Image classification data set "datera-quest" (AffrizaWildanFauzan/datera-quest on GitHub). Class labels (30): Albizia saponaria, Dendrobium leonis, Dracaena trifasciata, Echinodorus radican, Gymnocalycium, Hopea bilitonensis, Impatiens walleriana, Lagerstroemia speciosa, Ixora acuminata, Monstera adansonii, Nepenthes sumatrana, Alocasia Black Velvet, Nepenthes reinwardtiana, Ochna kirkii, Philodendron Lemon, Portulaca sp, Quassia amara, Reutealis trisperma, Rosa sp, Russelia equisetiformis, Syzygium myrtifolium, Tabernaemontana corymbosa, Anacampseros rufescens Sunrise, 3 apocynacaea, Areca catechu, Catharanthus roseus, Ceiba pentandra, Cuphea hyssopifolia, Cymbidium bicolor, Dendrobium Uthai White.

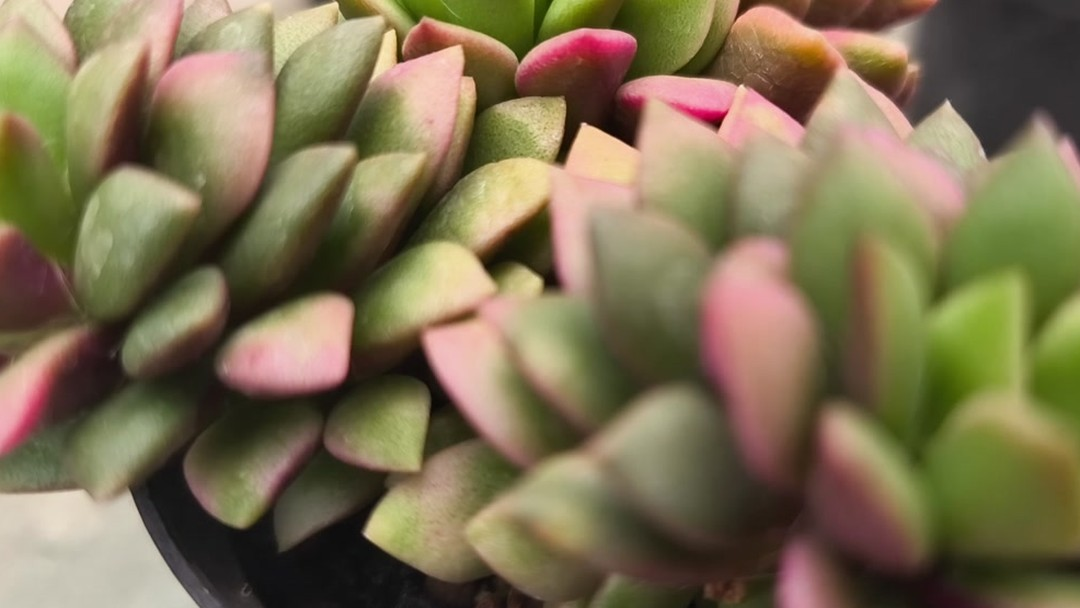
Label: Anacampseros rufescens Sunrise

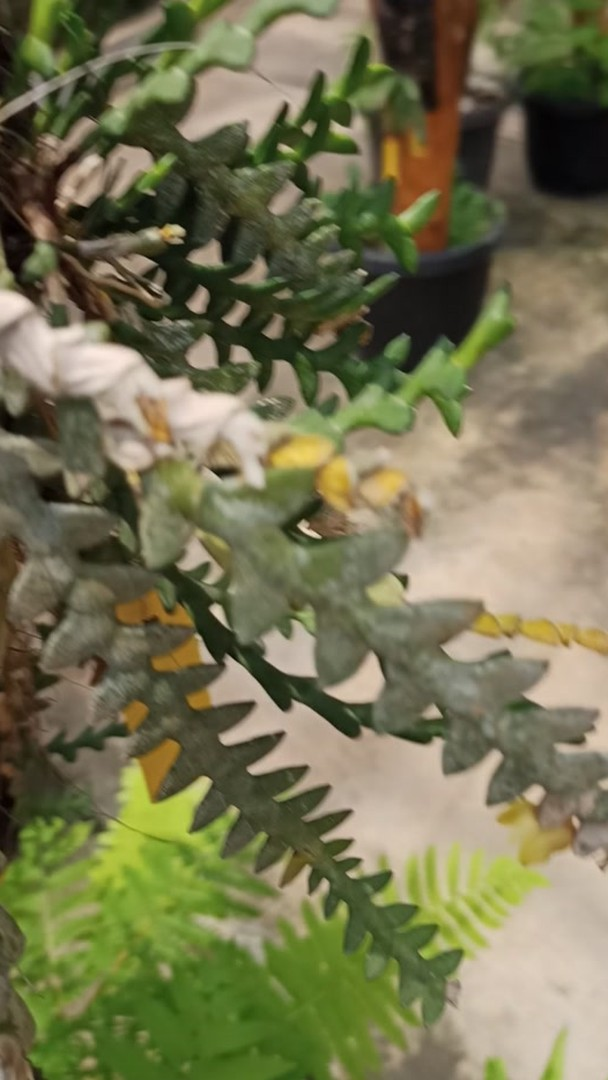
Label: Dendrobium leonis

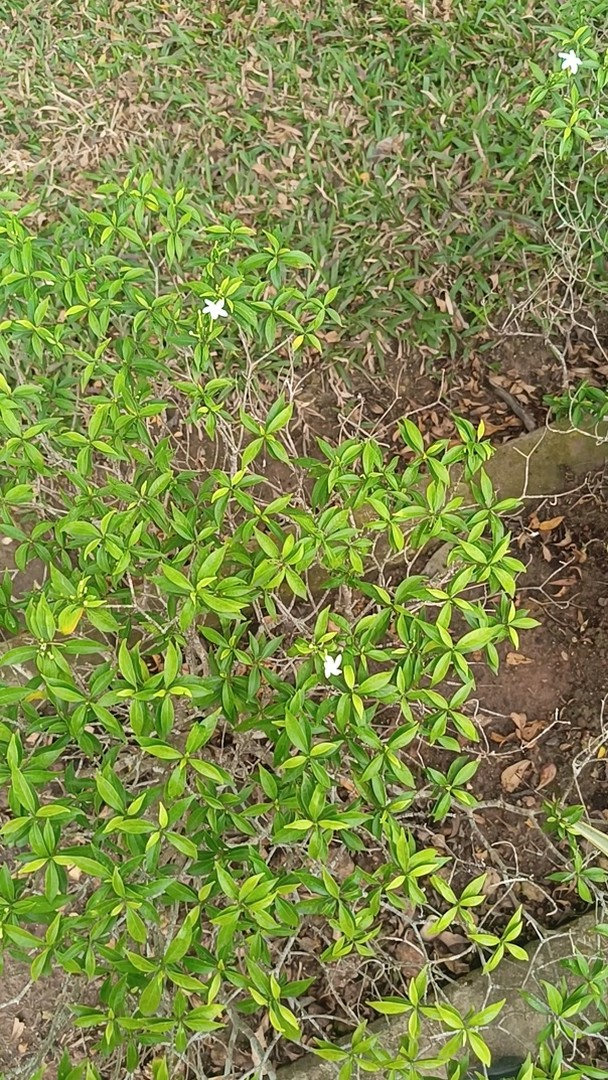
Label: Tabernaemontana corymbosa

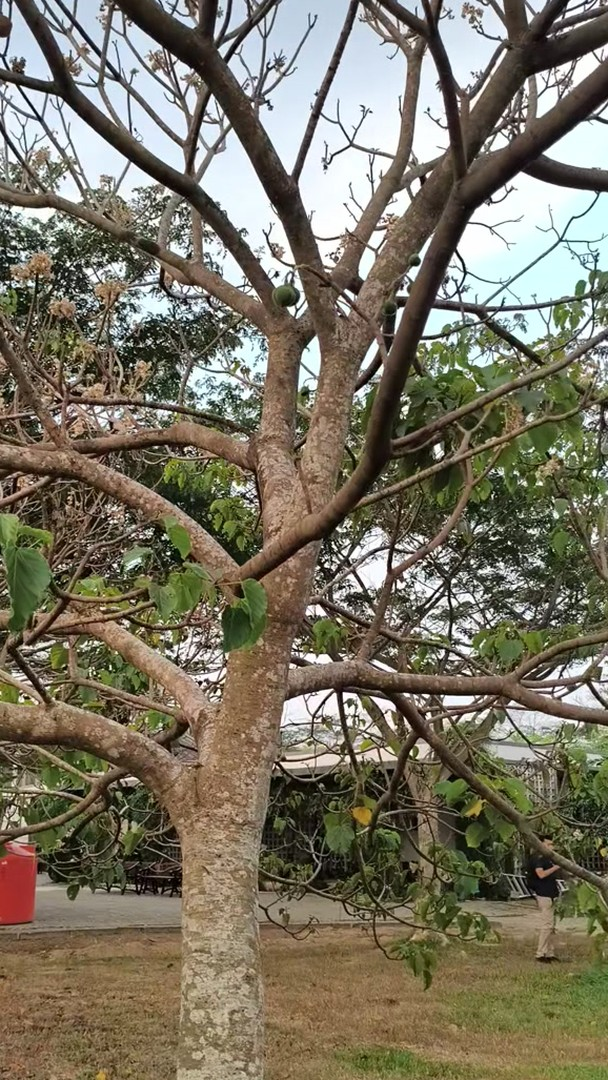
Label: Reutealis trisperma

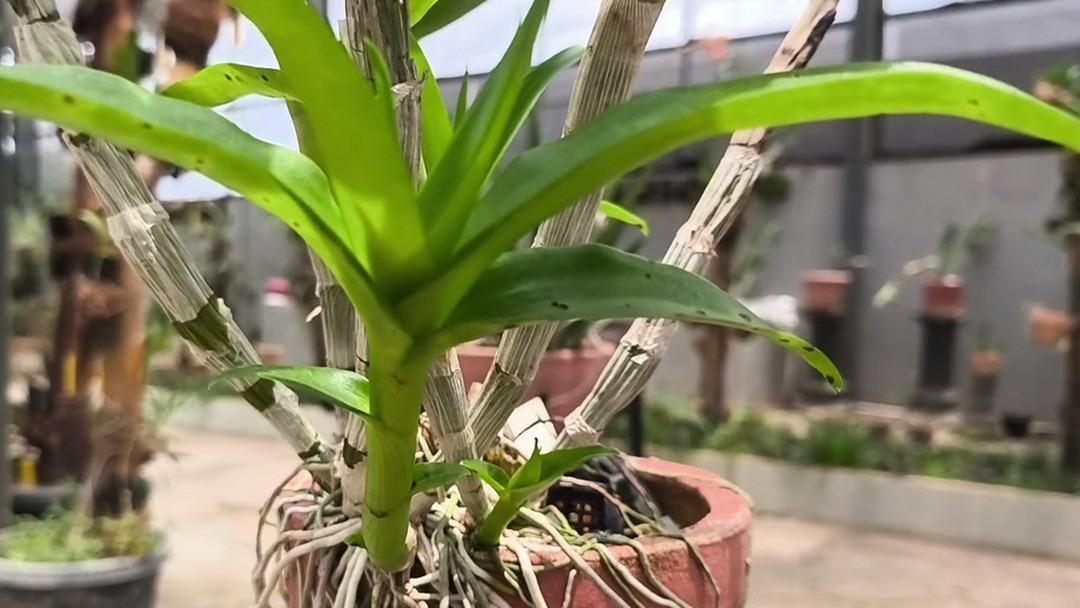
Label: Dendrobium Uthai White

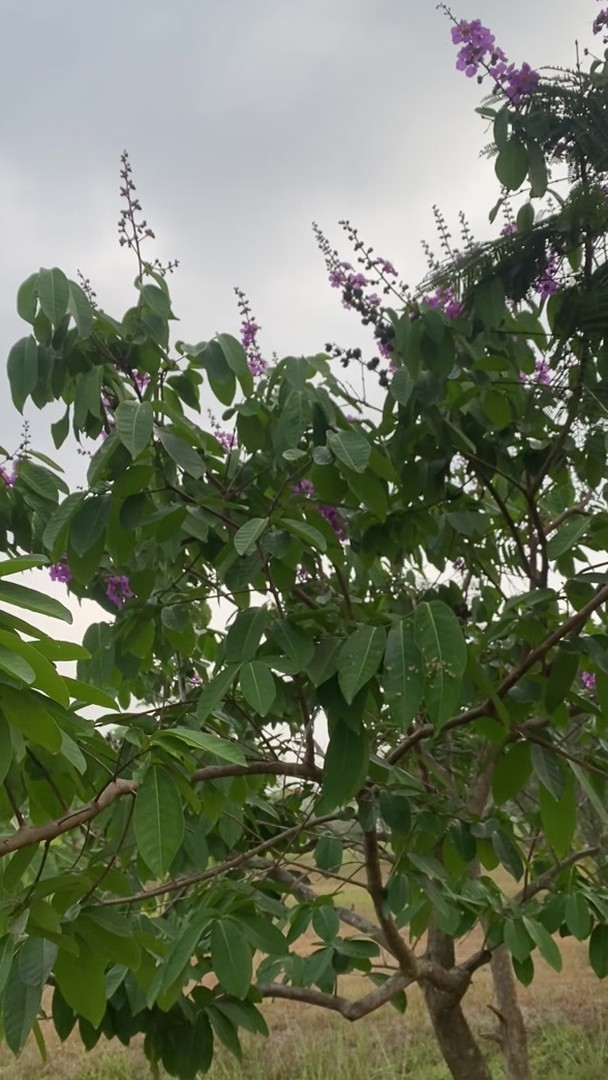
Label: Lagerstroemia speciosa
